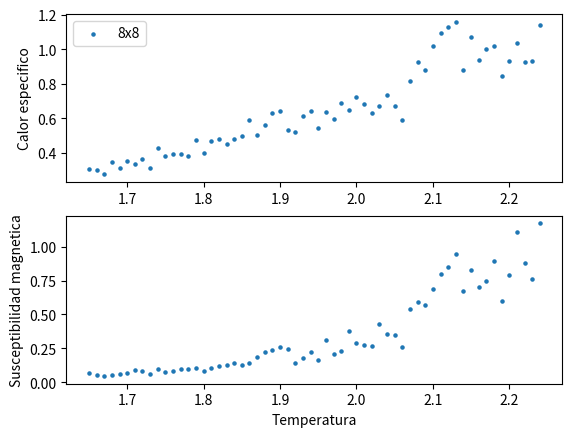

Generate this figure with matplotlib:
import random, math, numpy as np
import matplotlib.pyplot as plt
import pandas as pd
#This program is used to compute mean energy and magnetic susceptibility
import time
start=time.time()

L = 8
N = L * L
nbr = {i : ((i // L) * L + (i + 1) % L, (i + L) % N,
            (i // L) * L + (i - 1) % L, (i - L) % N)
                                    for i in range(N)}
e=1
h=0
#T = [0.5 + 0.05 * i for i in range(60)]  ###Global behaviour
T = [1.65+0.01*i for i in range(60)]   ###behaviour near below to Tc
#T = [2.29+0.01*i for i in range(60)]   ###behaviour near up to Tc

nsteps = 500
S = [1 for k in range(N)]

def energy(S, N, nbr):
    E = 0.0
    for k in range(N):
        E -=  e*S[k] * sum(S[nn] for nn in nbr[k]) + 2*h*S[k]
    return (0.5 * E)

def mag(S):
    mag=abs(np.sum(S))
    return(mag)

def clus(S):
    k=np.random.randint(0,N-1)
    Pocket, Cluster = [k], [k]
    while Pocket != []:
        j = np.random.choice(Pocket)
        for l in nbr[j]:
            if S[l] == S[j] and l not in Cluster and np.random.uniform(0.0, 1.0) < p:
                Pocket.append(l)
                Cluster.append(l)
        Pocket.remove(j)
    for j in Cluster:
        S[j] *= -1
    return S

list_cv=[]
list_meanmag=[]
list_meanenergy=[]
list_suscep=[]
for temp in T:
    p  = 1.0 - np.exp(-2.0 / temp)
    l_energy=[]
    l_mag=[]
    l_sqrenergy=[]
    l_sqrmag=[]
    for step in range(nsteps):
        S=clus(S)
        l_energy.append(energy(S,N,nbr))
        l_mag.append(mag(S))
    mean_energy= np.mean(l_energy)
    mean_mag= np.mean(l_mag)
    suscep=(1/temp)*(np.mean([j**2 for j in l_mag])-mean_mag**2)/N
    c_v=(1/temp**2)*(np.mean([j**2 for j in l_energy])-mean_energy**2)/N
    list_cv.append(c_v)
    list_meanmag.append(mean_mag)
    list_meanenergy.append(mean_energy)
    list_suscep.append(suscep)
end = time.time()
print('tiempo',(end-start))

dict={'Temp':T, 'c_v':list_cv, 'MagSusc':list_suscep}
df=pd.DataFrame(dict)
df.to_csv(r'C:\Users\GUSTAVO\Desktop\PY4E\GraphThesisLic\Final_Scripts\2d_cvsus_20.csv', index=False)

plt.subplot(2,1,1)
plt.scatter(T, list_cv, s=5)
plt.ylabel("Calor especifico")
plt.legend([str(L)+'x'+str(L)])

plt.subplot(2,1,2)
plt.scatter(T, list_suscep, s=5)
plt.xlabel("Temperatura")
plt.ylabel("Susceptibilidad magnetica")
plt.savefig(r"C:\Users\GUSTAVO\Desktop\PY4E\GraphThesisLic\Final_Scripts\2d_cvsus_20.jpg")
plt.show()
